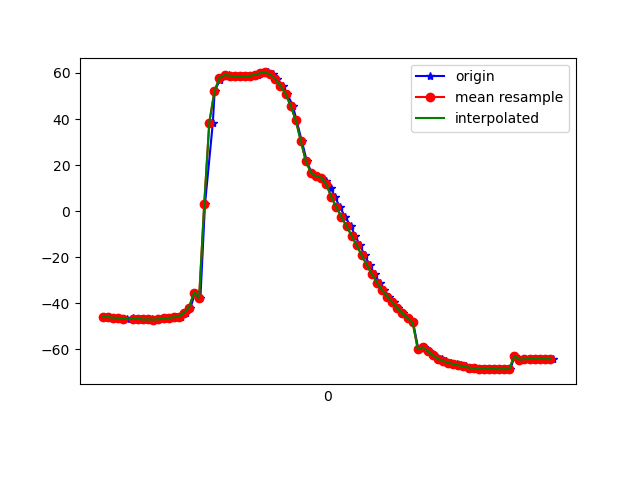

The table this chart was drawn from, first rows:
1617762061416, 457698049282797, -45.99774, 5.3218675, -6.4169245
1617762061426, 457698068513567, -45.93, 5.29, -6.306
1617762061442, 457698087744337, -46.24, 5.042, -7.265
1617762061461, 457698106975107, -46.27, 5.012, -7.362
1617762061480, 457698126205877, -46.63, 4.794, -8.426
1617762061498, 457698145436647, -46.76, 4.743, -8.52
1617762061521, 457698164667417, -46.52, 4.71, -8.372
1617762061537, 457698183898187, -46.8, 4.868, -8.941
1617762061556, 457698203128957, -46.72, 5.337, -8.664
1617762061574, 457698222359727, -47.02, 6.207, -9.448
1617762061596, 457698241590497, -46.99, 7.952, -9.209
1617762061613, 457698260821267, -47.03, 10.31, -10.54
1617762061633, 457698280052037, -46.94, 14.17, -10.89
1617762061652, 457698299282807, -46.43, 18.97, -11.03
1617762061672, 457698318513577, -46.35, 24.42, -12.6
1617762061689, 457698337744347, -46.08, 30.77, -13.5
1617762061709, 457698356975117, -45.74, 38.46, -16.58
1617762061729, 457698376205887, -44.09, 46.53, -19.33
1617762061746, 457698395436657, -41.83, 56.37, -23.2
1617762061765, 457698414667427, -35.32, 66.45, -32.05
1617762061785, 457698433898197, -37.64, 75.67, -55.45
1617762061803, 457698453128967, 2.922, 78.74, -97.65
1617762061834, 457698472502683, 38.46, 75.03, -135.8
1617762061841, 457698491733453, 51.95, 69.81, -151.6
1617762061861, 457698510964223, 56.92, 66.08, -158.5
1617762061879, 457698530194993, 58.74, 63.91, -161.9
1617762061899, 457698549425763, 59.09, 62.76, -163.3
1617762061918, 457698568656533, 58.82, 62.3, -163.3
1617762061935, 457698587887303, 58.57, 62.14, -162.9
1617762061954, 457698607118073, 58.53, 61.97, -162.1
1617762061977, 457698626348843, 58.59, 61.8, -160.9
1617762061994, 457698645579613, 58.72, 61.68, -159.1
1617762062012, 457698664810383, 59.18, 61.72, -157.1
1617762062031, 457698684041153, 59.9, 62.05, -154.4
1617762062052, 457698703271923, 60.21, 63.01, -150.5
1617762062070, 457698722502693, 59.34, 64.41, -145.2
1617762062088, 457698741733463, 57.24, 65.72, -138.3
1617762062108, 457698760964233, 54.38, 66.64, -130.4
1617762062126, 457698780195003, 50.91, 67.18, -121.8
1617762062149, 457698799425773, 45.75, 67.72, -111.2
1617762062163, 457698818656543, 39.51, 68.12, -99.59
1617762062184, 457698837887313, 30.42, 68.49, -84.74
1617762062204, 457698857118083, 21.6, 67.59, -71.1
1617762062222, 457698876348853, 16.71, 65.98, -62.03
1617762062241, 457698895579623, 15.11, 64.78, -56.66
1617762062261, 457698914810393, 14.58, 64.07, -52.95
1617762062281, 457698934041163, 13.21, 63.2, -49.19
1617762062298, 457698953271933, 10.21, 61.73, -44.58
1617762062315, 457698972502703, 6.105, 59.6, -39.51
1617762062334, 457698991733473, 1.683, 57.12, -34.57
1617762062355, 457699010964243, -2.535, 54.6, -30.26
1617762062377, 457699030195013, -6.563, 51.97, -26.55
1617762062394, 457699049425783, -10.63, 48.87, -23.29
1617762062413, 457699068656553, -14.9, 45.02, -20.21
1617762062432, 457699087887323, -19.24, 40.48, -17.18
1617762062451, 457699107118093, -23.43, 35.3, -14.37
1617762062470, 457699126348863, -27.39, 29.6, -12
1617762062490, 457699145579633, -31.06, 23.91, -9.982
1617762062508, 457699164810403, -34.26, 18.74, -8.247
1617762062527, 457699184041173, -37.04, 14.59, -6.85
1617762062546, 457699203271943, -39.6, 11.16, -5.699
... 33 more rows
